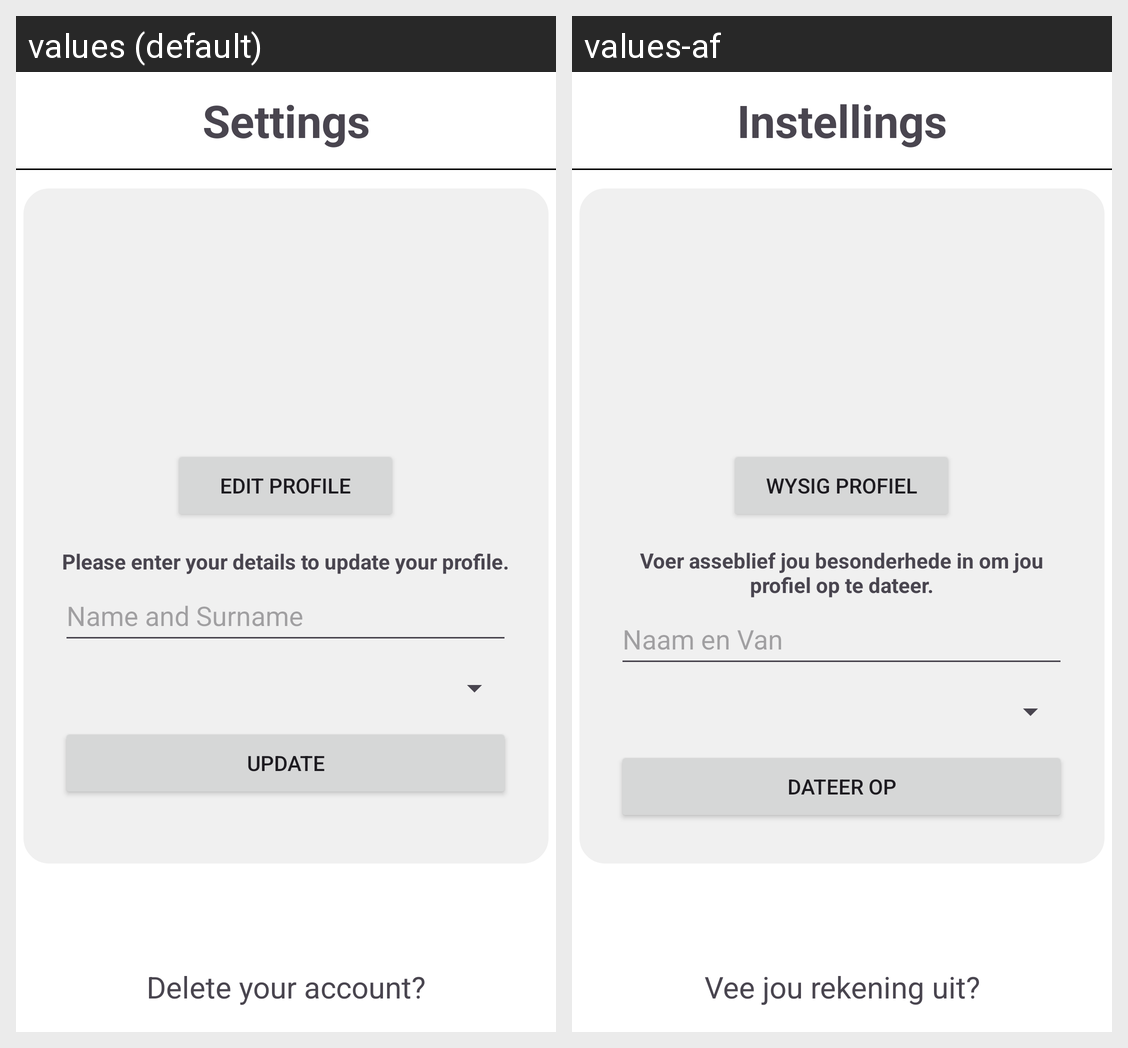

The Android screen above is rendered under two locales of the same app. Produce the string resources it draws, with the default and per-locale values.
Android screen res/layout/activity_settings.xml rendered under 2 locales, left to right: values (default), values-af. Device: Nexus 5 (rendered at 1080×1920; each locale shown at half size, 540×960, under a caption strip naming it); theme Theme.ZenBank.
Strings drawn on this screen, with the default value and each locale's value (text and hints the layout hard-codes, and strings that could not be matched under every locale, appear in the picture but are not listed):

settings
  values: Settings
  values-af: Instellings

name_and_surname
  values: Name and Surname
  values-af: Naam en Van

please_enter_your_details_to_update_your_profile
  values: Please enter your details to update your profile.
  values-af: Voer asseblief jou besonderhede in om jou profiel op te dateer.

update
  values: Update
  values-af: Dateer op

edit_profile
  values: Edit Profile
  values-af: Wysig profiel

delete_your_account
  values: Delete your account?
  values-af: Vee jou rekening uit?
